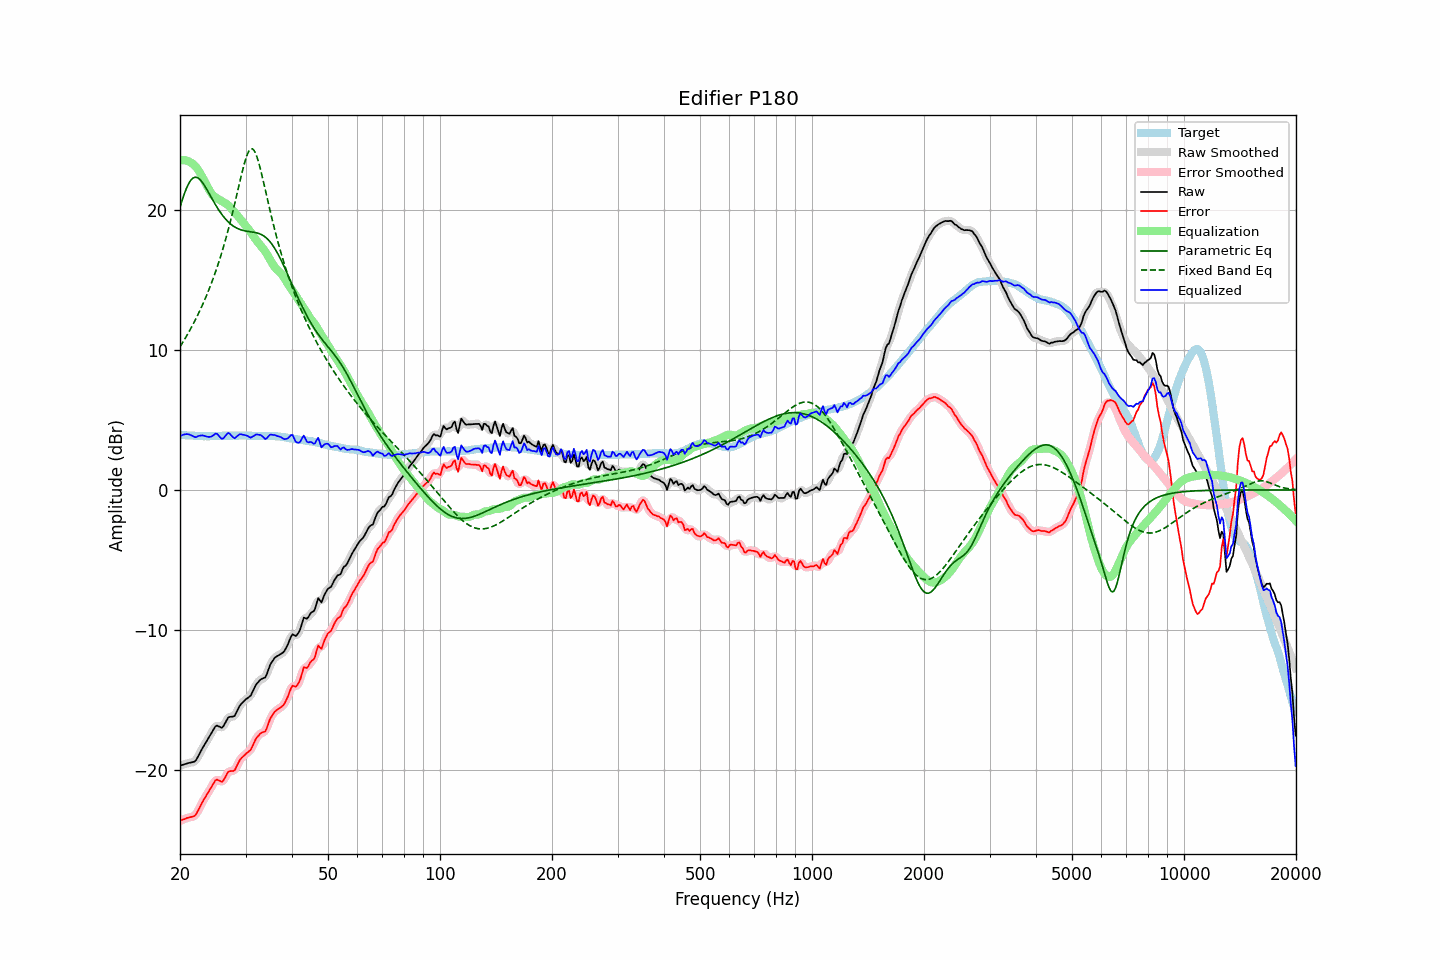

The data file committed next to this chart (first rows):
frequency, raw, error, smoothed, error_smoothed, equalization, parametric_eq, fixed_band_eq, equalized_raw, equalized_smoothed, target
20.00, -19.72, -23.66, -19.72, -23.66, 23.55, 20.23, 10.24, 3.84, 3.84, 3.94
20.20, -19.68, -23.61, -19.68, -23.61, 23.58, 20.60, 10.42, 3.91, 3.90, 3.93
20.40, -19.65, -23.57, -19.64, -23.56, 23.59, 20.95, 10.61, 3.95, 3.95, 3.92
20.61, -19.61, -23.53, -19.61, -23.52, 23.59, 21.28, 10.80, 3.98, 3.98, 3.92
20.81, -19.57, -23.47, -19.57, -23.48, 23.56, 21.57, 10.99, 4.00, 3.99, 3.90
21.02, -19.54, -23.44, -19.54, -23.44, 23.52, 21.82, 11.19, 3.99, 3.99, 3.90
21.23, -19.51, -23.40, -19.51, -23.41, 23.47, 22.03, 11.40, 3.96, 3.96, 3.89
21.44, -19.49, -23.39, -19.49, -23.39, 23.39, 22.19, 11.61, 3.91, 3.90, 3.90
21.66, -19.46, -23.35, -19.47, -23.36, 23.32, 22.30, 11.82, 3.86, 3.85, 3.89
21.87, -19.42, -23.31, -19.41, -23.29, 23.22, 22.36, 12.04, 3.80, 3.81, 3.88
22.09, -19.32, -23.20, -19.29, -23.17, 23.09, 22.36, 12.27, 3.77, 3.80, 3.87
22.31, -19.10, -22.97, -19.12, -22.99, 22.94, 22.32, 12.50, 3.84, 3.82, 3.87
22.54, -18.89, -22.75, -18.90, -22.76, 22.77, 22.24, 12.74, 3.88, 3.87, 3.86
22.76, -18.67, -22.54, -18.67, -22.53, 22.57, 22.13, 12.99, 3.90, 3.90, 3.86
22.99, -18.46, -22.31, -18.46, -22.32, 22.36, 21.98, 13.24, 3.91, 3.90, 3.85
23.22, -18.27, -22.11, -18.27, -22.11, 22.14, 21.81, 13.50, 3.88, 3.88, 3.84
23.45, -18.07, -21.93, -18.07, -21.92, 21.92, 21.63, 13.77, 3.84, 3.84, 3.85
23.69, -17.89, -21.73, -17.89, -21.73, 21.70, 21.43, 14.05, 3.81, 3.81, 3.84
23.92, -17.69, -21.54, -17.69, -21.54, 21.49, 21.23, 14.33, 3.79, 3.79, 3.84
24.16, -17.49, -21.35, -17.49, -21.35, 21.30, 21.02, 14.63, 3.81, 3.80, 3.85
24.40, -17.29, -21.15, -17.28, -21.14, 21.14, 20.82, 14.93, 3.85, 3.86, 3.86
24.65, -17.10, -20.96, -17.08, -20.94, 21.03, 20.61, 15.24, 3.93, 3.94, 3.86
24.89, -16.91, -20.77, -16.94, -20.80, 20.94, 20.42, 15.57, 4.03, 4.00, 3.86
25.14, -16.85, -20.71, -16.87, -20.73, 20.86, 20.23, 15.90, 4.02, 3.99, 3.86
25.39, -16.90, -20.76, -16.90, -20.76, 20.80, 20.04, 16.25, 3.90, 3.90, 3.86
25.65, -16.96, -20.82, -16.96, -20.82, 20.73, 19.87, 16.61, 3.77, 3.77, 3.86
25.91, -17.01, -20.88, -16.96, -20.84, 20.66, 19.71, 16.98, 3.65, 3.69, 3.87
26.16, -16.89, -20.77, -16.88, -20.75, 20.59, 19.56, 17.36, 3.70, 3.72, 3.88
26.43, -16.69, -20.57, -16.69, -20.57, 20.53, 19.42, 17.76, 3.84, 3.84, 3.88
26.69, -16.48, -20.36, -16.48, -20.36, 20.45, 19.29, 18.18, 3.98, 3.98, 3.88
26.96, -16.27, -20.15, -16.32, -20.20, 20.36, 19.17, 18.61, 4.09, 4.04, 3.88
27.23, -16.23, -20.11, -16.23, -20.11, 20.24, 19.07, 19.05, 4.02, 4.01, 3.88
27.50, -16.22, -20.10, -16.22, -20.10, 20.11, 18.97, 19.50, 3.90, 3.90, 3.88
27.77, -16.21, -20.10, -16.20, -20.09, 19.98, 18.89, 19.97, 3.78, 3.78, 3.89
28.05, -16.15, -20.05, -16.11, -19.99, 19.85, 18.81, 20.46, 3.70, 3.75, 3.89
28.33, -15.92, -19.81, -15.93, -19.82, 19.72, 18.75, 20.95, 3.80, 3.79, 3.88
28.62, -15.70, -19.58, -15.71, -19.59, 19.59, 18.69, 21.44, 3.89, 3.88, 3.88
28.90, -15.47, -19.36, -15.49, -19.37, 19.45, 18.64, 21.94, 3.98, 3.96, 3.89
29.19, -15.31, -19.20, -15.32, -19.21, 19.30, 18.60, 22.43, 3.99, 3.98, 3.89
29.48, -15.20, -19.09, -15.18, -19.08, 19.15, 18.57, 22.90, 3.96, 3.97, 3.89
29.78, -15.08, -18.97, -15.07, -18.97, 19.01, 18.54, 23.34, 3.93, 3.94, 3.89
30.08, -14.97, -18.87, -14.97, -18.87, 18.88, 18.52, 23.72, 3.91, 3.90, 3.90
30.38, -14.88, -18.77, -14.89, -18.79, 18.74, 18.50, 24.04, 3.87, 3.85, 3.89
30.68, -14.80, -18.68, -14.80, -18.69, 18.60, 18.48, 24.27, 3.81, 3.80, 3.88
30.99, -14.71, -18.59, -14.66, -18.54, 18.45, 18.47, 24.39, 3.74, 3.78, 3.88
31.30, -14.47, -18.34, -14.47, -18.34, 18.27, 18.45, 24.40, 3.81, 3.81, 3.87
31.61, -14.23, -18.10, -14.23, -18.10, 18.10, 18.43, 24.30, 3.87, 3.87, 3.87
31.93, -13.98, -17.84, -14.00, -17.87, 17.94, 18.41, 24.08, 3.96, 3.93, 3.86
32.24, -13.81, -17.68, -13.82, -17.68, 17.79, 18.38, 23.78, 3.97, 3.97, 3.86
32.57, -13.70, -17.55, -13.68, -17.53, 17.64, 18.35, 23.40, 3.95, 3.97, 3.85
32.89, -13.57, -17.42, -13.58, -17.43, 17.50, 18.30, 22.96, 3.94, 3.92, 3.85
33.22, -13.50, -17.35, -13.52, -17.37, 17.36, 18.24, 22.49, 3.87, 3.84, 3.85
33.55, -13.46, -17.31, -13.46, -17.32, 17.21, 18.18, 22.00, 3.76, 3.75, 3.85
33.89, -13.41, -17.27, -13.36, -17.21, 17.05, 18.09, 21.49, 3.65, 3.70, 3.86
34.23, -13.18, -17.03, -13.15, -17.00, 16.88, 18.00, 20.98, 3.70, 3.73, 3.85
34.57, -12.85, -16.70, -12.86, -16.72, 16.69, 17.88, 20.48, 3.84, 3.82, 3.85
34.92, -12.53, -16.38, -12.57, -16.42, 16.48, 17.75, 19.99, 3.95, 3.92, 3.85
35.27, -12.33, -16.19, -12.32, -16.18, 16.28, 17.61, 19.50, 3.95, 3.96, 3.86
35.62, -12.16, -16.01, -12.14, -16.00, 16.09, 17.44, 19.03, 3.94, 3.95, 3.85
35.97, -12.00, -15.85, -12.02, -15.87, 15.93, 17.26, 18.57, 3.93, 3.91, 3.85
... 635 more rows
